The GitHub repository Abdol/GAF-Energy contains a labelled image folder "data" with 2 categories: abnormal, normal. Examples follow, each with its label.

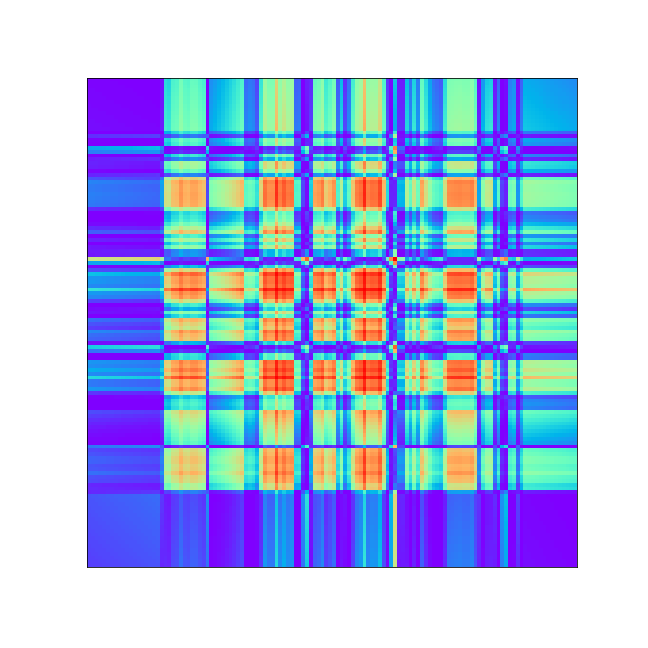
Label: normal

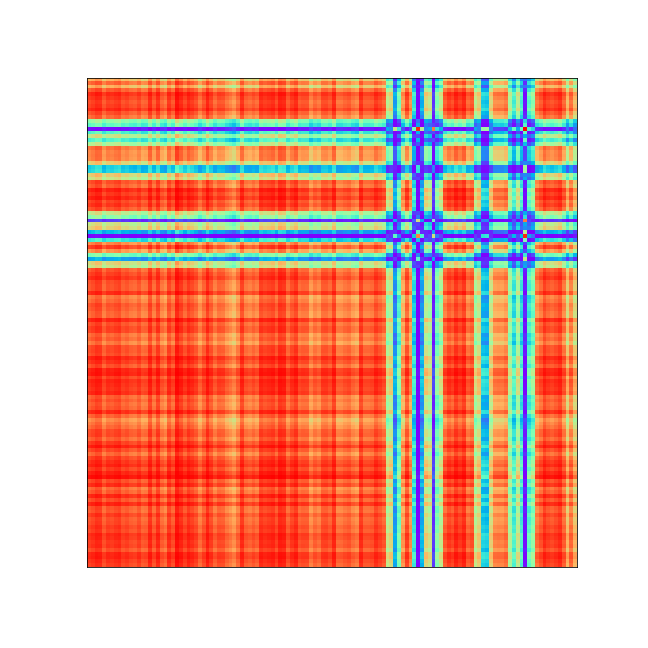
Label: abnormal

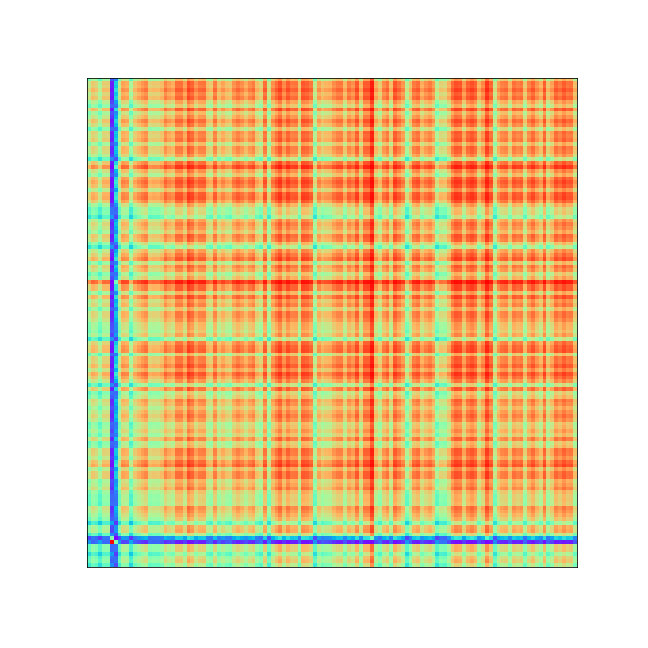
Label: abnormal

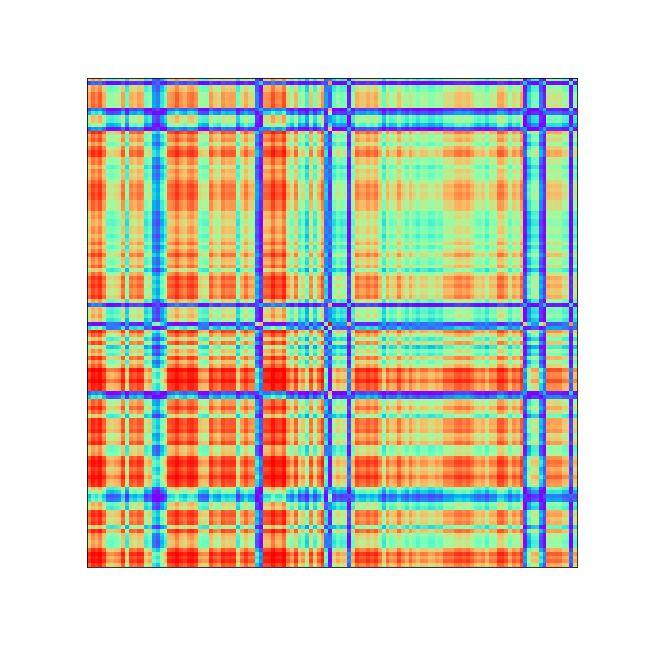
Label: abnormal

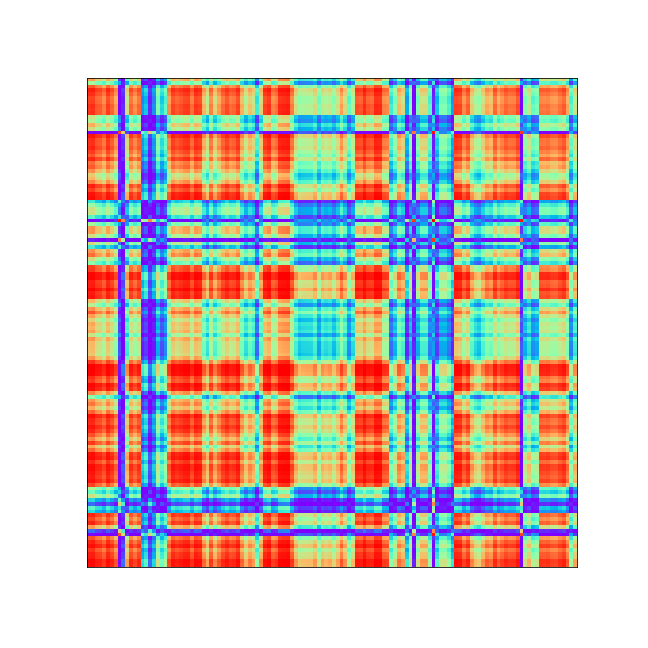
Label: abnormal

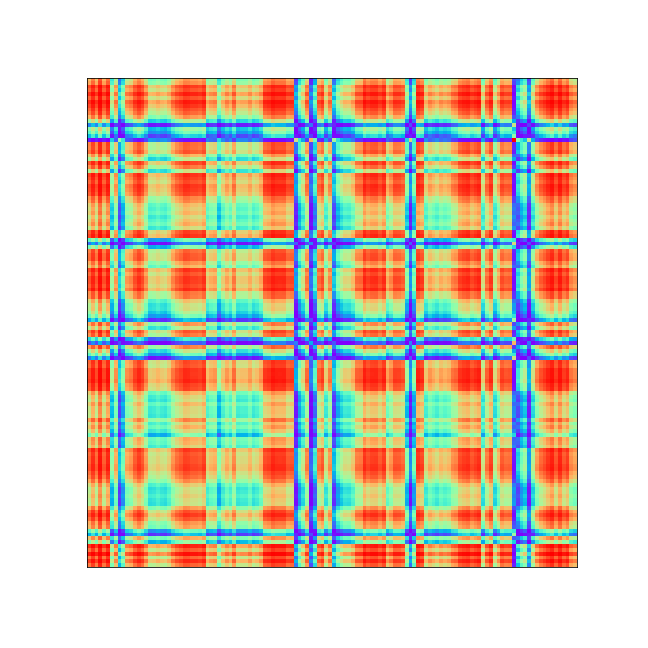
Label: abnormal
